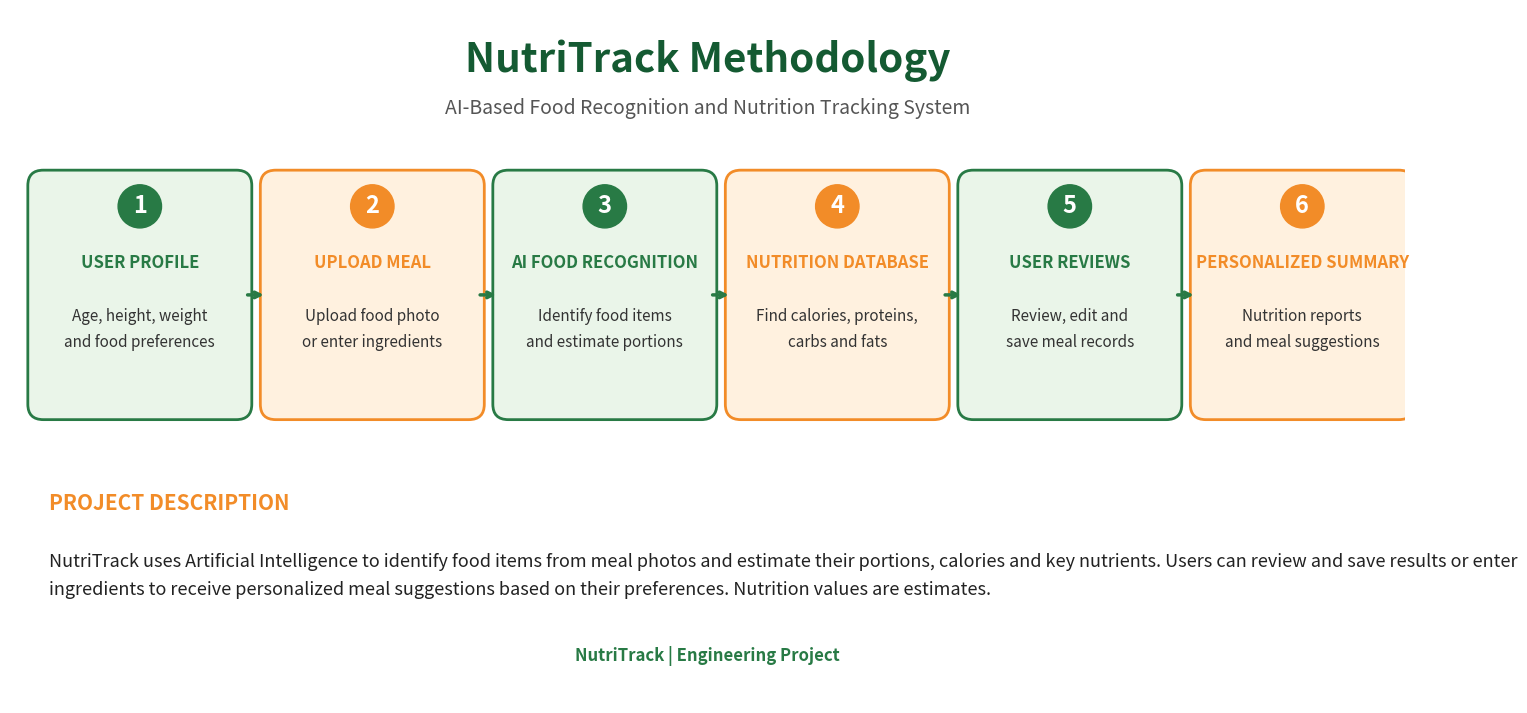

This figure's Python source:

import matplotlib.pyplot as plt
from matplotlib.patches import FancyBboxPatch, Circle

# Create presentation
fig, ax = plt.subplots(figsize=(18, 9))
fig.patch.set_facecolor("white")
ax.set_facecolor("white")

ax.set_xlim(0, 18)
ax.set_ylim(0, 9)
ax.axis("off")

# Project title
ax.text(
    9, 8.2,
    "NutriTrack Methodology",
    fontsize=29,
    fontweight="bold",
    color="#145A32",
    ha="center"
)

ax.text(
    9, 7.65,
    "AI-Based Food Recognition and Nutrition Tracking System",
    fontsize=14,
    color="#555555",
    ha="center"
)

# Six methodology steps
steps = [
    ("1", "USER PROFILE",
     "Age, height, weight\nand food preferences"),

    ("2", "UPLOAD MEAL",
     "Upload food photo\nor enter ingredients"),

    ("3", "AI FOOD RECOGNITION",
     "Identify food items\nand estimate portions"),

    ("4", "NUTRITION DATABASE",
     "Find calories, proteins,\ncarbs and fats"),

    ("5", "USER REVIEWS",
     "Review, edit and\nsave meal records"),

    ("6", "PERSONALIZED SUMMARY",
     "Nutrition reports\nand meal suggestions")
]

# Colors
green = "#287A45"
orange = "#F28C28"
light_green = "#EAF5E9"
light_orange = "#FFF1DF"

# Card positions
start_x = 0.35
card_width = 2.65
card_height = 3.0
gap = 0.35
card_y = 3.8

for i, (number, title, description) in enumerate(steps):

    x = start_x + i * (card_width + gap)

    color = green if i % 2 == 0 else orange
    background = light_green if i % 2 == 0 else light_orange

    # Card background
    card = FancyBboxPatch(
        (x, card_y),
        card_width,
        card_height,
        boxstyle="round,pad=0.12,rounding_size=0.2",
        facecolor=background,
        edgecolor=color,
        linewidth=2
    )
    ax.add_patch(card)

    # Number circle
    circle = Circle(
        (x + card_width / 2, card_y + 2.65),
        0.28,
        color=color
    )
    ax.add_patch(circle)

    ax.text(
        x + card_width / 2,
        card_y + 2.65,
        number,
        color="white",
        fontsize=17,
        fontweight="bold",
        ha="center",
        va="center"
    )

    # Step title
    ax.text(
        x + card_width / 2,
        card_y + 1.85,
        title,
        fontsize=12,
        fontweight="bold",
        color=color,
        ha="center",
        wrap=True
    )

    # Description
    ax.text(
        x + card_width / 2,
        card_y + 1.05,
        description,
        fontsize=11,
        color="#333333",
        ha="center",
        va="center",
        linespacing=1.7
    )

    # Arrows between cards
    if i < 5:
        ax.annotate(
            "",
            xy=(x + card_width + gap - 0.04, card_y + 1.5),
            xytext=(x + card_width + 0.03, card_y + 1.5),
            arrowprops=dict(
                arrowstyle="->",
                color=green,
                lw=2.5
            )
        )

# Explanation below flowchart
ax.text(
    0.5, 2.5,
    "PROJECT DESCRIPTION",
    fontsize=15,
    fontweight="bold",
    color=orange
)

description = (
    "NutriTrack uses Artificial Intelligence to identify food items from meal photos "
    "and estimate their portions, calories and key nutrients. Users can review and "
    "save results or enter ingredients to receive personalized meal suggestions "
    "based on their preferences. Nutrition values are estimates."
)

ax.text(
    0.5, 1.65,
    description,
    fontsize=13,
    color="#222222",
    wrap=True,
    va="center",
    linespacing=1.7
)

# Footer
ax.text(
    9, 0.55,
    "NutriTrack | Engineering Project",
    fontsize=12,
    color=green,
    ha="center",
    fontweight="bold"
)

# Save image
plt.savefig(
    "NutriTrack_Methodology.png",
    dpi=300,
    bbox_inches="tight",
    facecolor="white"
)

plt.show()

print("NutriTrack Methodology created successfully!")
